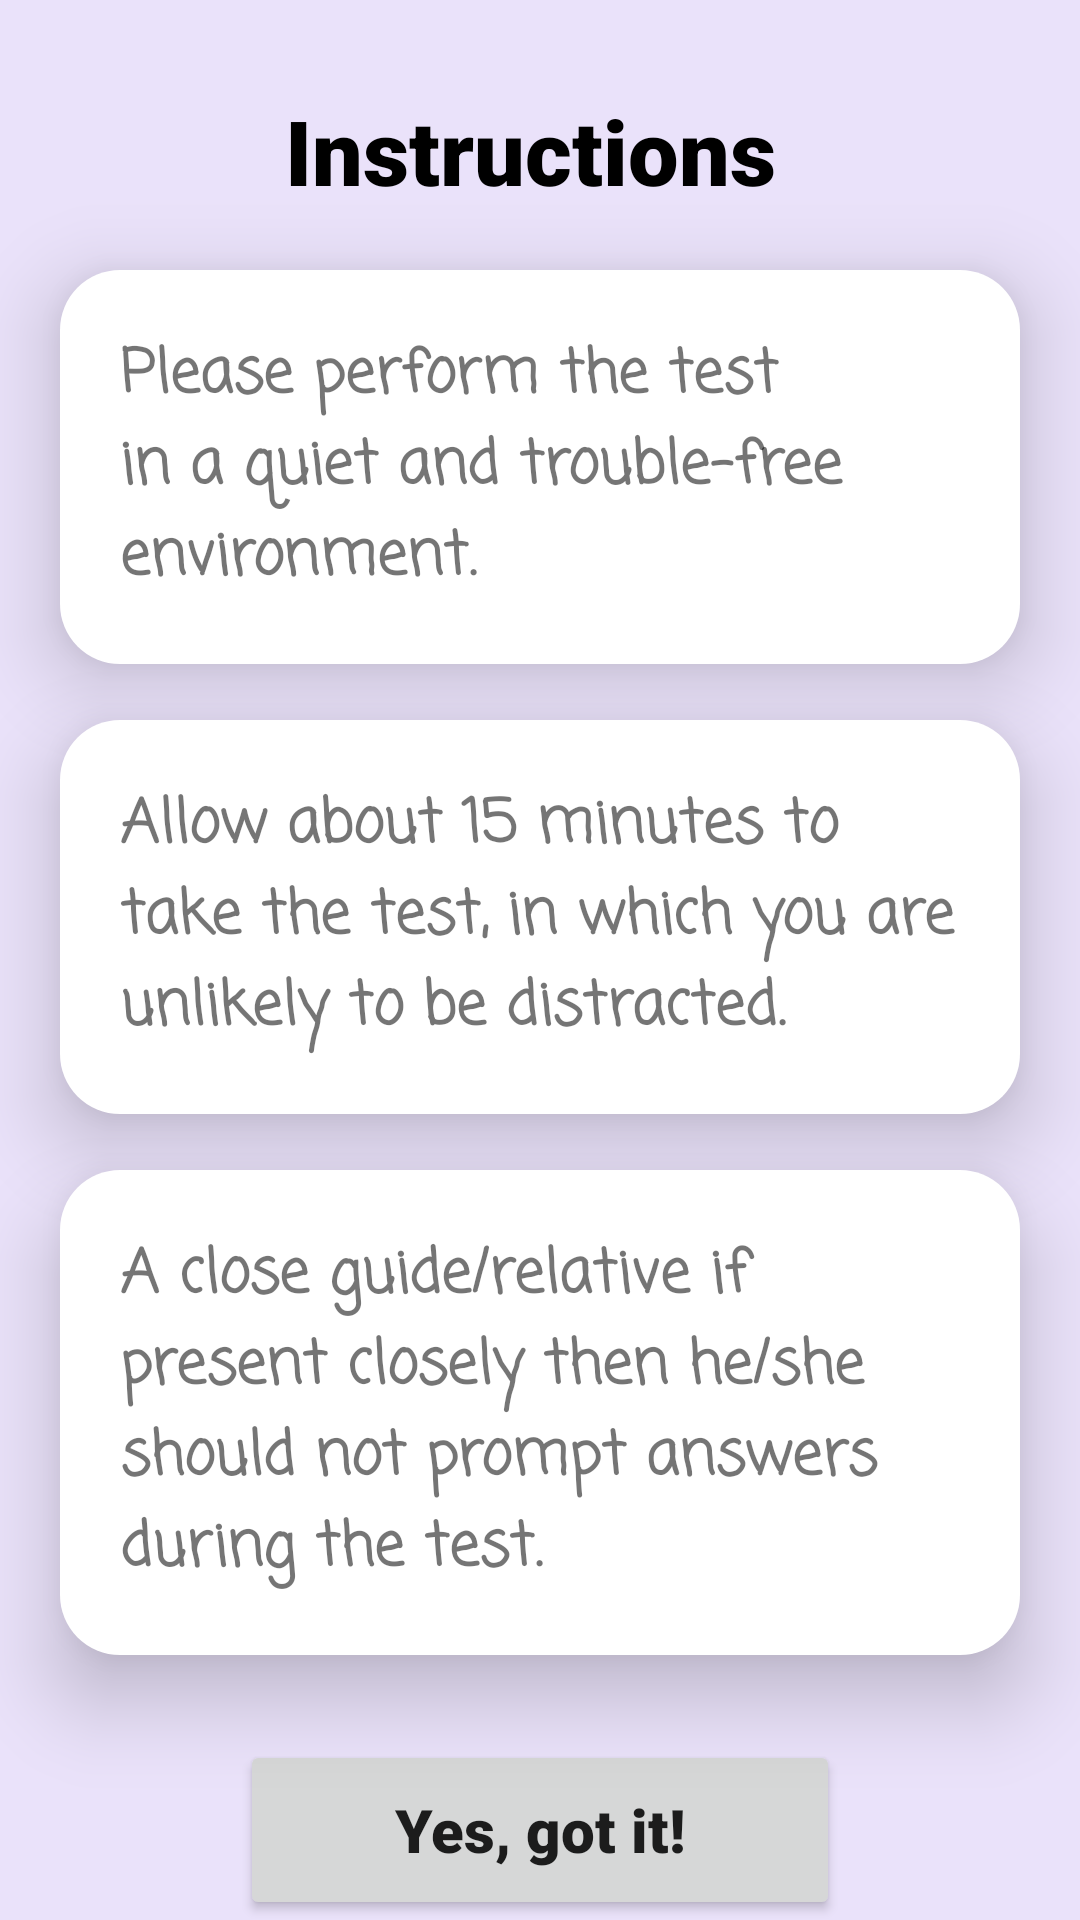

This screen was rendered from an Android layout file. Write that file and the resources it references.
<!-- AndroidManifest.xml: application theme Theme.AlzheimersDetector -->
<!-- res/layout/activity_instructions.xml -->
<?xml version="1.0" encoding="utf-8"?>
<RelativeLayout xmlns:android="http://schemas.android.com/apk/res/android"
    xmlns:app="http://schemas.android.com/apk/res-auto"
    xmlns:tools="http://schemas.android.com/tools"
    android:layout_width="match_parent"
    android:layout_height="match_parent"
    android:background="#EAE2FA"
    tools:context=".Instructions">

    <TextView
        android:layout_width="170dp"
        android:layout_height="60dp"
        android:text="Instructions"
        android:layout_centerHorizontal="true"
        android:textColor="@color/black"
        android:fontFamily="sans-serif-black"
        android:textStyle="bold"
        android:textSize="30dp"
        android:layout_marginTop="30dp"
        android:layout_marginLeft="40dp"/>

    <LinearLayout
        android:layout_width="match_parent"
        android:layout_height="wrap_content"
        android:orientation="vertical"
        android:background="@drawable/layoutround"
        android:padding="20dp"
        android:elevation="16dp"
        android:layout_marginTop="90dp"
        android:layout_marginLeft="20dp"
        android:layout_marginRight="20dp"
        android:layout_centerHorizontal="true">

        <TextView
            android:layout_width="match_parent"
            android:layout_height="wrap_content"
            android:text="Please perform the test in a quiet and trouble-free environment."
            android:textSize="20dp"
            android:textStyle="bold"
            android:fontFamily="casual" />
    </LinearLayout>

    <LinearLayout
        android:layout_width="match_parent"
        android:layout_height="wrap_content"
        android:orientation="vertical"
        android:background="@drawable/layoutround"
        android:padding="20dp"
        android:elevation="16dp"
        android:layout_marginTop="240dp"
        android:layout_marginLeft="20dp"
        android:layout_marginRight="20dp"
        android:layout_centerHorizontal="true">

        <TextView
            android:layout_width="match_parent"
            android:layout_height="wrap_content"
            android:text="Allow about 15 minutes to take the test, in which you are unlikely to be distracted."
            android:textSize="20dp"
            android:textStyle="bold"
            android:fontFamily="casual" />
    </LinearLayout>

    <LinearLayout
        android:layout_width="match_parent"
        android:layout_height="wrap_content"
        android:orientation="vertical"
        android:background="@drawable/layoutround"
        android:padding="20dp"
        android:elevation="16dp"
        android:layout_marginTop="390dp"
        android:layout_marginLeft="20dp"
        android:layout_marginRight="20dp"
        android:layout_centerHorizontal="true">

        <TextView
            android:layout_width="match_parent"
            android:layout_height="wrap_content"
            android:text="A close guide/relative if present closely then he/she should not prompt answers during the test."
            android:textSize="20dp"
            android:textStyle="bold"
            android:fontFamily="casual" />
    </LinearLayout>

    <Button
        android:layout_width="200dp"
        android:layout_height="60dp"
        android:layout_centerHorizontal="true"
        android:layout_marginTop="580dp"
        android:fontFamily="sans-serif-black"
        android:onClick="home"
        android:textAllCaps="false"
        android:text="Yes, got it!"
        android:textSize="20dp"
        android:textStyle="bold"/>
</RelativeLayout>
<!-- resources referenced by this layout -->
<resources>
  <color name="black">#FF000000</color>
  <!-- drawable layoutround (drawable) -->
  <?xml version="1.0" encoding="utf-8"?>
  <shape xmlns:android="http://schemas.android.com/apk/res/android">
      <corners android:radius="20dp"/>
      <solid android:color="#FFFF"/>
  </shape>
  <style name="Theme.AlzheimersDetector" parent="Theme.MaterialComponents.DayNight.DarkActionBar">
          
          <item name="colorPrimary">@color/purple_500</item>
          <item name="colorPrimaryVariant">@color/purple_700</item>
          <item name="colorOnPrimary">@color/white</item>
          
          <item name="colorSecondary">@color/teal_200</item>
          <item name="colorSecondaryVariant">@color/teal_700</item>
          <item name="colorOnSecondary">@color/black</item>
          
          <item name="android:statusBarColor" tools:targetApi="l">?attr/colorPrimaryVariant</item>
          
      </style>
  <color name="purple_500">#FF6200EE</color>
  <color name="purple_700">#FF3700B3</color>
  <color name="white">#FFFFFFFF</color>
  <color name="teal_200">#FF3700B3</color>
  <color name="teal_700">#FF018786</color>
</resources>
